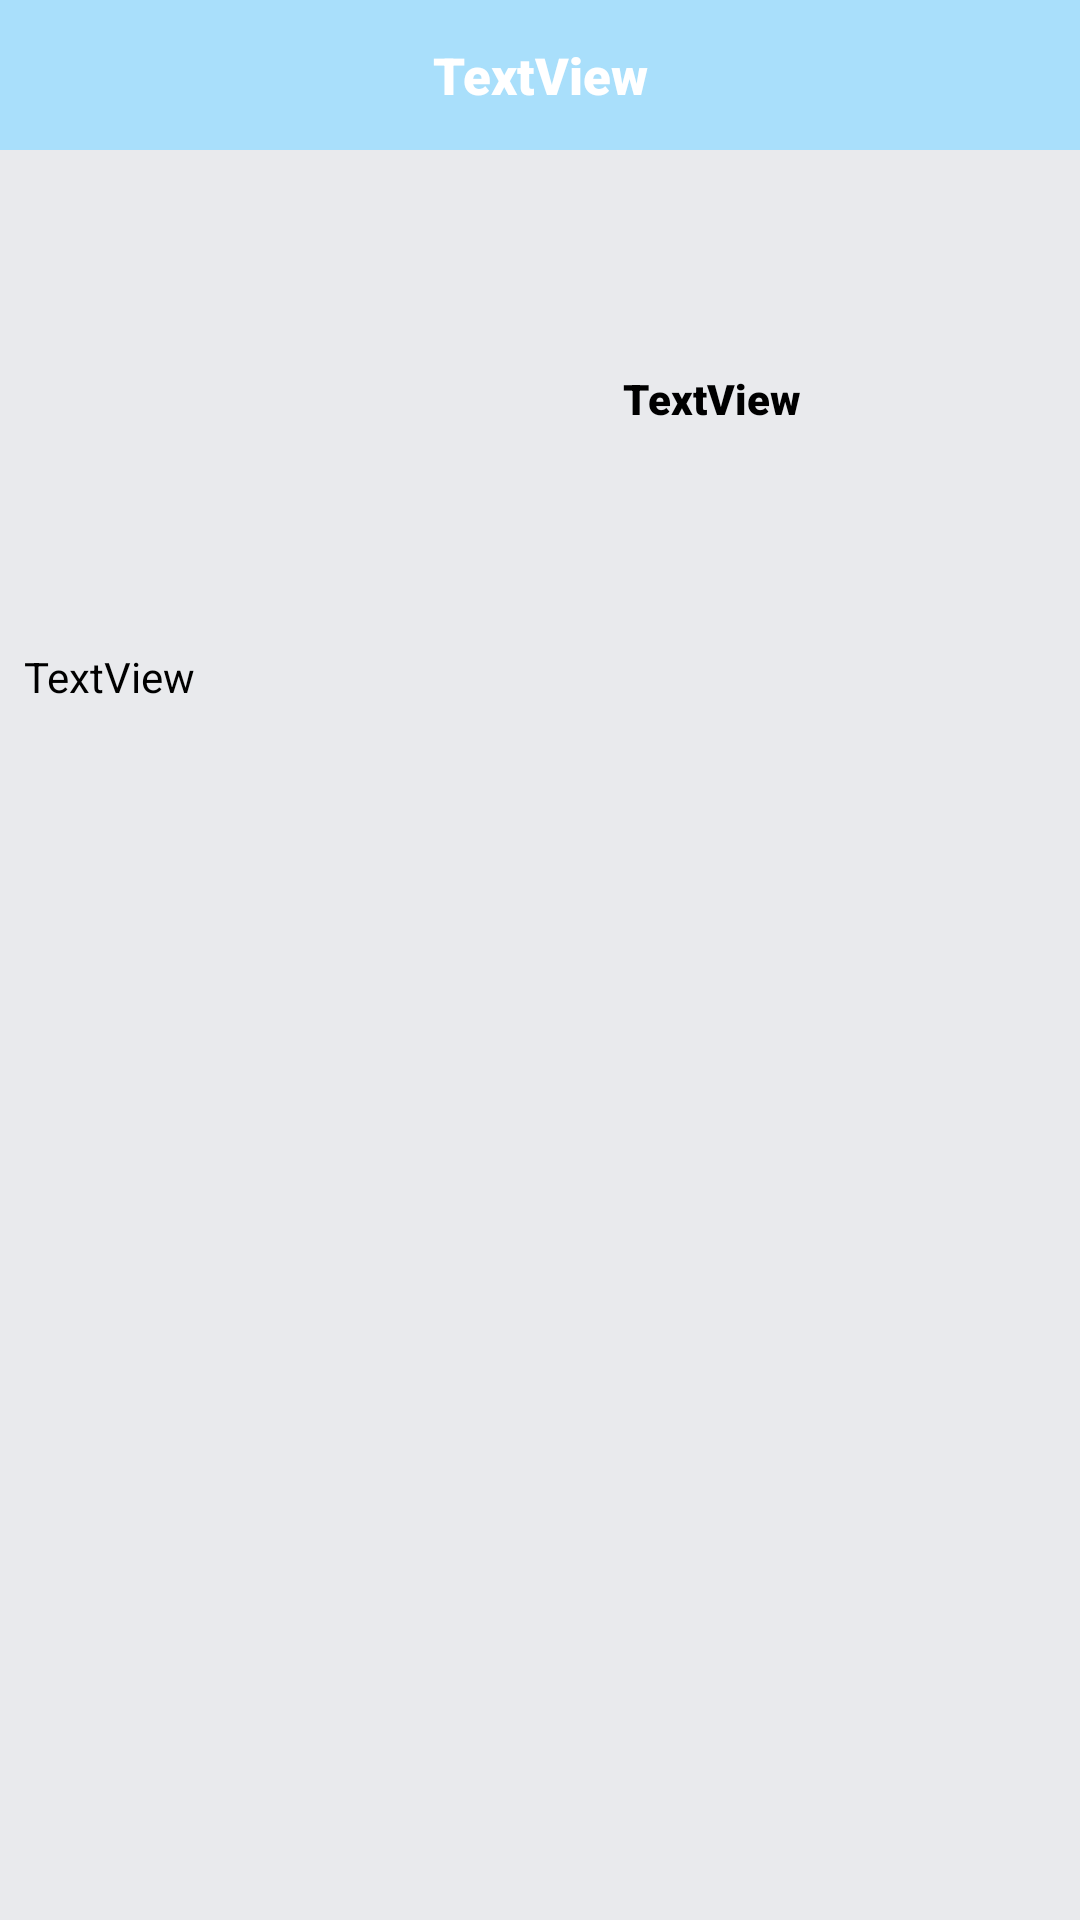

The Android layout XML behind this screen, and the referenced resources:
<!-- AndroidManifest.xml: application theme Theme.ApplicationLetMeCode -->
<!-- res/layout/activity_detail_critics.xml -->
<?xml version="1.0" encoding="utf-8"?>
<androidx.constraintlayout.widget.ConstraintLayout xmlns:android="http://schemas.android.com/apk/res/android"
    xmlns:app="http://schemas.android.com/apk/res-auto"
    xmlns:tools="http://schemas.android.com/tools"
    android:id="@+id/main"
    android:layout_width="match_parent"
    android:layout_height="match_parent"
    android:background="@color/colorCritics"
    tools:context=".critics.detail_critics.DetailCritics">

    <androidx.constraintlayout.widget.ConstraintLayout
        android:id="@+id/constraintLayout"
        android:layout_width="match_parent"
        android:layout_height="50dp"
        app:layout_constraintEnd_toEndOf="parent"
        app:layout_constraintStart_toStartOf="parent"
        app:layout_constraintTop_toTopOf="parent">

        <TextView
            android:id="@+id/titleView"
            android:layout_width="wrap_content"
            android:layout_height="wrap_content"
            android:ellipsize="end"
            android:text="TextView"
            android:textColor="#FFFFFF"
            android:theme="@style/titleMainTextStyle"
            app:layout_constraintBottom_toBottomOf="parent"
            app:layout_constraintEnd_toEndOf="parent"
            app:layout_constraintStart_toStartOf="parent"
            app:layout_constraintTop_toTopOf="parent" />
    </androidx.constraintlayout.widget.ConstraintLayout>

    <ScrollView
        android:layout_width="match_parent"
        android:layout_height="0dp"
        android:background="@color/backgroundMain"
        android:padding="8dp"
        app:layout_constraintBottom_toBottomOf="parent"
        app:layout_constraintTop_toBottomOf="@+id/constraintLayout">

        <LinearLayout
            android:layout_width="match_parent"
            android:layout_height="match_parent"
            android:orientation="vertical">

            <LinearLayout
                android:layout_width="match_parent"
                android:layout_height="150dp"
                android:orientation="horizontal">

                <ImageView
                    android:id="@+id/image"
                    android:layout_width="match_parent"
                    android:layout_height="match_parent"
                    android:layout_marginRight="8dp"
                    android:layout_weight="2"
                    android:scaleType="fitCenter"
                    tools:srcCompat="@tools:sample/backgrounds/scenic" />

                <TextView
                    android:id="@+id/title"
                    android:layout_width="match_parent"
                    android:layout_height="match_parent"
                    android:layout_weight="1"
                    android:ellipsize="end"
                    android:gravity="center"
                    android:maxLines="8"
                    android:text="TextView"
                    android:theme="@style/titleTextStyle" />
            </LinearLayout>

            <TextView
                android:id="@+id/subtitle"
                android:layout_width="match_parent"
                android:layout_height="match_parent"
                android:layout_marginTop="8dp"
                android:layout_marginBottom="8dp"
                android:layout_weight="1"
                android:text="TextView"
                android:textSize="14sp"
                android:theme="@style/subtitleTextStyle" />

        </LinearLayout>
    </ScrollView>


</androidx.constraintlayout.widget.ConstraintLayout>
<!-- resources referenced by this layout -->
<resources>
  <color name="backgroundMain">#E9EAED</color>
  <color name="colorCritics">#A9DFFB</color>
  <style name="subtitleTextStyle">
          <item name="android:textStyle">normal</item>
          <item name="android:textColor">#000000</item>
          <item name="android:textSize">12sp</item>
      </style>
  <style name="titleMainTextStyle">
          <item name="android:fontFamily">sans-serif-black</item>
          <item name="android:textStyle">bold</item>
          <item name="android:textColor">#000000</item>
          <item name="android:textSize">17sp</item>
      </style>
  <style name="titleTextStyle">
          <item name="android:fontFamily">sans-serif-black</item>
          <item name="android:textStyle">bold</item>
          <item name="android:textColor">#000000</item>
          <item name="android:textSize">14sp</item>
      </style>
  <style name="Theme.ApplicationLetMeCode" parent="Base.Theme.ApplicationLetMeCode" />
  <style name="Base.Theme.ApplicationLetMeCode" parent="Theme.Material3.DayNight.NoActionBar">
          
          
      </style>
</resources>
